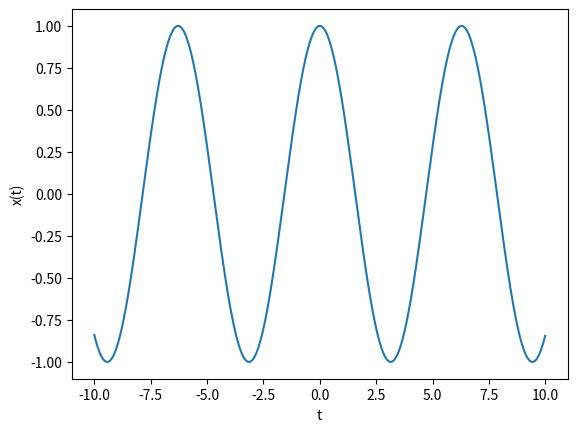

The matplotlib source for this figure:
  
# -*- coding: utf-8 -*-
import numpy as np
import matplotlib.pyplot as plt
x = np.arange(-10.0, 10.0, 0.01)
y = np.cos(x)
plt.plot(x, y)
plt.xlabel('t')
plt.ylabel('x(t)')
plt.show()
